Image classification data set "processed" (Shayanthavi/Brain-Tumer-MRI-Classifier on GitHub). Class labels (4): glioma, meningioma, no tumor, pituitary tumor.

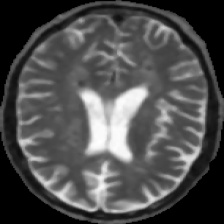
Label: no tumor

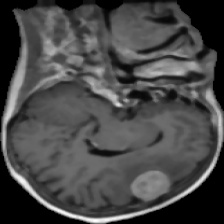
Label: meningioma

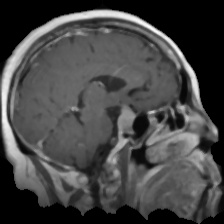
Label: pituitary tumor

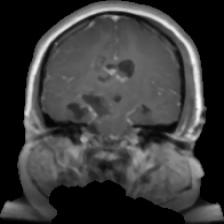
Label: glioma

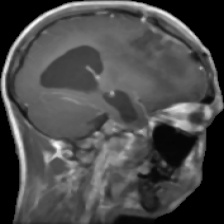
Label: glioma

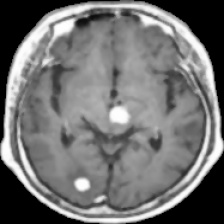
Label: no tumor
